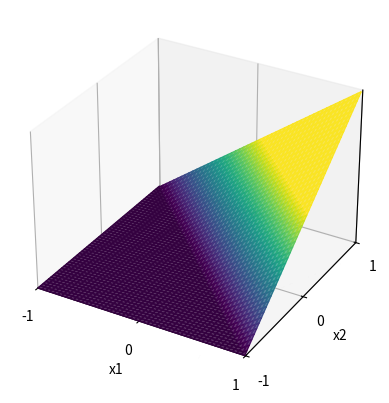

Recreate this plot in Python. (Note: this script raises an exception after producing the figure.)
import matplotlib.pyplot as plt
import numpy as np
from matplotlib import cm

MESH_DENSITY = 0.01

fig, ax = plt.subplots(subplot_kw={"projection": "3d"})

x1 = np.arange(-1, 1, MESH_DENSITY)
x2 = np.arange(-1, 1, MESH_DENSITY)
X1, X2 = np.meshgrid(x1, x2)
H = X1 + X2
Y = np.maximum(0, H)
Z = H * 0

ax.plot_surface(
    X1,
    X2,
    Y,
    facecolors=cm.viridis(Y),
    label="y",
    alpha=0.8,
)

ax.set(
    xlim=(-1, 1),
    ylim=(-1, 1),
    zlim=(0, 2),
    xlabel="x1",
    ylabel="x2",
    zlabel="y",
    xticks=[-1, 0, 1],
    yticks=[-1, 0, 1],
    zticks=[],
)

#plt.show()
plt.savefig("source/images/relu3d.png")
